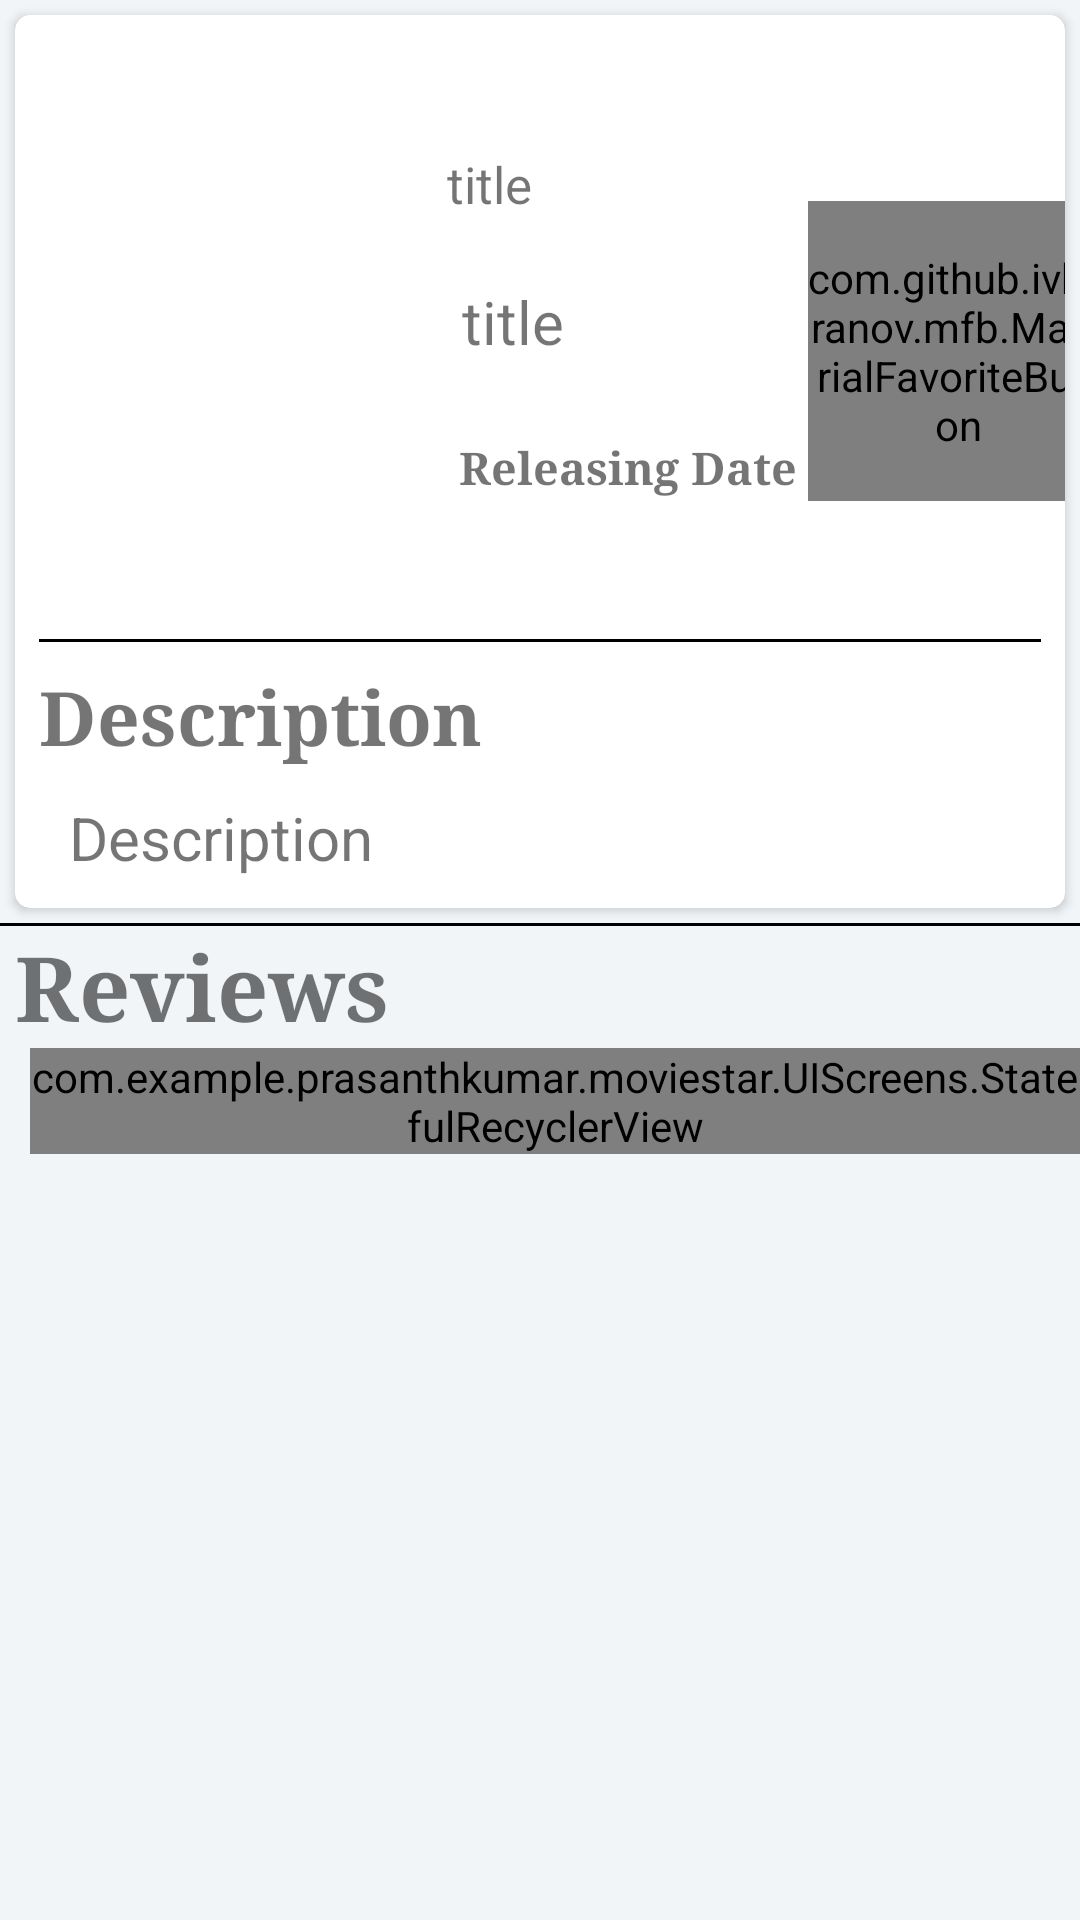

Reconstruct the res/layout file that produces this screen, plus the resources it refers to.
<!-- AndroidManifest.xml: application theme AppTheme -->
<!-- res/layout/content_details.xml -->
<?xml version="1.0" encoding="utf-8"?>
<LinearLayout
    xmlns:android="http://schemas.android.com/apk/res/android"
    xmlns:app="http://schemas.android.com/apk/res-auto"
    xmlns:tools="http://schemas.android.com/tools"
    style="@style/LinearLayout_Details_style"
    android:layout_marginBottom="5dp"
    android:id="@+id/details_lLayoutId"
    android:background="@color/view_bg"
    app:layout_behavior="@string/appbar_scrolling_view_behavior"
    tools:context=".UIScreens.DetailsActivity"
    tools:showIn="@layout/activity_details"
    >
    <android.support.v4.widget.NestedScrollView
        android:layout_width="match_parent"
        android:layout_height="match_parent"
        android:layout_marginBottom="10dp"
        tools:showIn="@layout/activity_details">

        <LinearLayout
            android:layout_width="match_parent"
            android:layout_height="wrap_content"
            android:orientation="vertical"
            >

            <android.support.v7.widget.CardView
                android:layout_width="match_parent"
                android:layout_height="wrap_content"
                app:cardCornerRadius="5dp"
                android:layout_margin="5dp">

                <android.support.constraint.ConstraintLayout
                    android:layout_width="match_parent"
                    android:layout_height="wrap_content"
                    android:orientation="vertical">

                    <ImageView
                        android:id="@+id/thumbnail_img_header"
                        android:layout_width="140dp"
                        android:layout_height="188dp"
                        android:layout_marginEnd="8dp"
                        android:layout_marginTop="15dp"
                        android:scaleType="centerCrop"
                        android:src="@mipmap/ic_launcher"
                        app:layout_constraintBottom_toTopOf="@+id/view"
                        app:layout_constraintEnd_toEndOf="parent"
                        app:layout_constraintHorizontal_bias="0.0"
                        app:layout_constraintLeft_toLeftOf="parent"
                        app:layout_constraintStart_toStartOf="parent"
                        app:layout_constraintTop_toTopOf="parent"
                        android:contentDescription="@string/image_todo" />

                    <TextView
                        android:id="@+id/title_details"
                        android:layout_width="wrap_content"
                        android:layout_height="wrap_content"
                        android:layout_marginEnd="4dp"
                        android:layout_marginStart="4dp"
                        android:layout_marginTop="45dp"
                        android:fontFamily="sans-serif"
                        android:text="@string/title_detail"
                        android:textSize="17sp"
                        app:layout_constraintEnd_toEndOf="parent"
                        app:layout_constraintHorizontal_bias="0.0"
                        app:layout_constraintStart_toEndOf="@+id/thumbnail_img_header"
                        app:layout_constraintTop_toTopOf="parent"
                        tools:ignore="RtlCompat" />

                    <TextView
                        android:id="@+id/release"
                        android:layout_width="wrap_content"
                        android:layout_height="wrap_content"
                        android:layout_marginStart="8dp"
                        android:layout_marginTop="20dp"
                        android:fontFamily="serif"
                        android:text="@string/releasing_ndate"
                        android:textSize="15sp"
                        android:textStyle="bold"
                        app:layout_constraintRight_toRightOf="parent"
                        app:layout_constraintStart_toEndOf="@+id/thumbnail_img_header"
                        app:layout_constraintTop_toBottomOf="@+id/user_Rating" />

                    <TextView
                        android:id="@+id/release_dates"
                        android:layout_width="wrap_content"
                        android:layout_height="wrap_content"
                        android:layout_marginBottom="8dp"
                        android:layout_marginEnd="8dp"
                        android:layout_marginStart="8dp"
                        android:layout_marginTop="15dp"
                        android:fontFamily="sans-serif"
                        android:text="@string/title"
                        android:textSize="15sp"
                        app:layout_constraintBottom_toBottomOf="@+id/release"
                        app:layout_constraintEnd_toEndOf="parent"
                        app:layout_constraintHorizontal_bias="0.214"
                        app:layout_constraintStart_toEndOf="@+id/release"
                        app:layout_constraintTop_toTopOf="@+id/release"
                        app:layout_constraintVertical_bias="0.363" />

                    <com.github.ivbaranov.mfb.MaterialFavoriteButton
                        android:id="@+id/favorite_button"
                        android:layout_width="100dp"
                        android:layout_height="100dp"
                        android:layout_marginEnd="8dp"
                        android:layout_marginStart="72dp"
                        android:layout_marginTop="8dp"
                        android:background="@color/colorPrimary"
                        app:layout_constraintBottom_toBottomOf="@+id/user_Rating"
                        app:layout_constraintEnd_toEndOf="parent"
                        app:layout_constraintHorizontal_bias="0.142"
                        app:layout_constraintStart_toEndOf="@+id/user_Rating"
                        app:layout_constraintTop_toTopOf="@+id/user_Rating"
                        app:layout_constraintVertical_bias="0.421" />


                    <TextView
                        android:id="@+id/user_Rating"
                        android:layout_width="47dp"
                        android:layout_height="37dp"
                        android:layout_marginEnd="8dp"
                        android:layout_marginStart="8dp"
                        android:layout_marginTop="16dp"
                        android:fontFamily="sans-serif"
                        android:foregroundGravity="center_horizontal"
                        android:gravity="start"
                        android:paddingTop="5dp"
                        android:text="@string/title_content"
                        android:textSize="20sp"
                        app:layout_constraintEnd_toEndOf="parent"
                        app:layout_constraintHorizontal_bias="0.006"
                        app:layout_constraintLeft_toLeftOf="parent"
                        app:layout_constraintStart_toEndOf="@+id/thumbnail_img_header"
                        app:layout_constraintTop_toBottomOf="@+id/title_details"
                        tools:ignore="RtlCompat" />

                    <View
                        android:id="@+id/view"
                        android:layout_width="0dp"
                        android:layout_height="1dp"
                        android:layout_marginEnd="8dp"
                        android:layout_marginStart="8dp"
                        android:layout_marginTop="5dp"
                        android:background="#000"
                        app:layout_constraintEnd_toEndOf="parent"
                        app:layout_constraintStart_toStartOf="parent"
                        app:layout_constraintTop_toBottomOf="@+id/thumbnail_img_header" />

                    <TextView
                        android:id="@+id/plot"
                        android:layout_width="wrap_content"
                        android:layout_height="wrap_content"
                        android:layout_below="@id/title_details"
                        android:layout_marginStart="@dimen/m8dp"
                        android:layout_marginTop="@dimen/m8dp"
                        android:fontFamily="serif"
                        android:text="@string/description_details"
                        android:textAlignment="center"
                        android:textSize="@dimen/m25sp"
                        android:textStyle="bold"
                        app:layout_constraintLeft_toLeftOf="parent"
                        app:layout_constraintTop_toBottomOf="@+id/view" />

                    <TextView
                        android:id="@+id/plotSynopsis"
                        android:layout_width="match_parent"
                        android:layout_height="wrap_content"
                        android:layout_marginBottom="10dp"
                        android:layout_marginEnd="8dp"
                        android:layout_marginStart="8dp"
                        android:layout_marginTop="10dp"
                        android:fontFamily="sans-serif"
                        android:paddingStart="@dimen/m10dp"
                        android:text="@string/description"
                        android:textSize="@dimen/m20sp"
                        app:layout_constraintBottom_toBottomOf="parent"
                        app:layout_constraintEnd_toEndOf="parent"
                        app:layout_constraintStart_toStartOf="parent"
                        app:layout_constraintTop_toBottomOf="@+id/plot"
                        tools:ignore="RtlSymmetry" />
                </android.support.constraint.ConstraintLayout>

            </android.support.v7.widget.CardView>

            <View
                android:layout_width="match_parent"
                android:layout_height="1dp"
                android:background="#000"
                />

            <LinearLayout
                android:layout_width="match_parent"
                android:weightSum="2"
                android:orientation="horizontal"
                android:layout_height="wrap_content">
                <TextView
                    android:layout_weight="1"
                    android:id="@+id/reviews"
                    android:layout_width="0dp"
                    android:layout_height="match_parent"
                    android:fontFamily="serif"
                    android:text="@string/reviews"
                    android:textSize="30sp"
                    android:layout_marginStart="5dp"
                    android:textStyle="bold" />
                <TextView
                    android:id="@+id/reviews_tv"
                    android:visibility="invisible"
                    android:layout_weight="1"
                    android:layout_width="0dp"
                    android:layout_height="match_parent"
                    android:fontFamily="serif"
                    android:text="@string/reviews"
                    android:textSize="30sp"
                    android:layout_marginStart="@dimen/m5dp"
                    android:textStyle="bold" />
            </LinearLayout>

            <com.example.prasanthkumar.moviestar.UIScreens.StatefulRecyclerView
                android:id="@+id/recyclerView_reviews"
                android:layout_width="match_parent"
                android:layout_height="wrap_content"
                android:clipToPadding="false"
                android:layout_marginStart="@dimen/m10dp"
                android:scrollbars="vertical" />

        </LinearLayout>

    </android.support.v4.widget.NestedScrollView>

</LinearLayout>
<!-- res/layout/activity_details.xml (included above) -->
<?xml version="1.0" encoding="utf-8"?>
<android.support.design.widget.CoordinatorLayout
    xmlns:android="http://schemas.android.com/apk/res/android"
    xmlns:app="http://schemas.android.com/apk/res-auto"
    xmlns:tools="http://schemas.android.com/tools"
    android:id="@+id/main_content"
    android:layout_width="match_parent"
    android:layout_height="match_parent"
    android:background="@color/view_bg"
    android:fitsSystemWindows="true"
    tools:context="com.example.prasanthkumar.moviestar.UIScreens.DetailsActivity">

    <android.support.design.widget.AppBarLayout
        android:id="@+id/appbar"
        android:layout_width="match_parent"
        android:layout_height="@dimen/details_backdrop_height_300dp"
        android:theme="@style/ThemeOverlay.AppCompat.Dark.ActionBar">

        <android.support.design.widget.CollapsingToolbarLayout
            android:id="@+id/collapsing_toolbar"
            android:layout_width="match_parent"
            android:layout_height="wrap_content"
            android:fitsSystemWindows="true"
            app:expandedTitleMarginEnd="64dp"
            app:expandedTitleMarginStart="48dp"
            app:expandedTitleTextAppearance="@android:color/transparent"
            app:layout_scrollFlags="scroll|exitUntilCollapsed"
            >
            <LinearLayout
                android:layout_width="match_parent"
                android:layout_height="wrap_content"
                >
                <ImageView
                    android:id="@+id/backdrop_image"
                    android:layout_width="match_parent"
                    android:layout_height="300dp"
                    android:fitsSystemWindows="true"
                    android:src="@mipmap/ic_launcher"
                    android:scaleType="centerCrop"
                    app:layout_collapseMode="parallax"
                    android:contentDescription="@string/image_todo" />
            </LinearLayout>
            <android.support.v7.widget.Toolbar
                android:layout_width="match_parent"
                android:layout_height="?attr/actionBarSize"
                android:id="@+id/toolBar"
                app:layout_collapseMode="pin"
                app:popupTheme="@style/ThemeOverlay.AppCompat.Light"
                />

        </android.support.design.widget.CollapsingToolbarLayout>

    </android.support.design.widget.AppBarLayout>

    <android.support.design.widget.FloatingActionButton
        android:layout_width="60dp"
        android:layout_height="60dp"
        app:layout_anchor="@id/appbar"
        android:layout_margin="10dp"
        android:id="@+id/casts_fab"
        android:contentDescription="@string/fab_content"
        android:src="@drawable/ic_people_black_24dp"
        app:layout_anchorGravity="bottom|start"/>
    <android.support.design.widget.FloatingActionButton
        android:layout_width="60dp"
        android:layout_height="60dp"
        app:layout_anchor="@id/appbar"
        android:layout_margin="10dp"
        android:id="@+id/posters_fab"
        android:contentDescription="@string/fab_content"
        android:src="@drawable/ic_menu_gallery"
        app:layout_anchorGravity="bottom|center"/>
    <android.support.design.widget.FloatingActionButton
        android:layout_width="60dp"
        android:layout_height="60dp"
        app:layout_anchor="@id/appbar"
        android:layout_margin="10dp"
        android:id="@+id/trailer_fab"
        android:contentDescription="@string/fab_content"
        android:src="@drawable/ic_video_library_black_24dp"
        app:layout_anchorGravity="bottom|end"/>

    <include layout="@layout/content_details" />

</android.support.design.widget.CoordinatorLayout>
<!-- resources referenced by this layout -->
<resources>
  <color name="colorPrimary">#3F51B5</color>
  <color name="view_bg">#f1f5f8</color>
  <dimen name="details_backdrop_height_300dp">300dp</dimen>
  <dimen name="m10dp">10dp</dimen>
  <dimen name="m20sp">20sp</dimen>
  <dimen name="m25sp">25sp</dimen>
  <dimen name="m5dp">5dp</dimen>
  <dimen name="m8dp">8dp</dimen>
  <!-- drawable ic_people_black_24dp (drawable) -->
  <vector android:height="24dp" android:tint="#F6FCFF"
      android:viewportHeight="24.0" android:viewportWidth="24.0"
      android:width="24dp" xmlns:android="http://schemas.android.com/apk/res/android">
      <path android:fillColor="#FF000000" android:pathData="M16,11c1.66,0 2.99,-1.34 2.99,-3S17.66,5 16,5c-1.66,0 -3,1.34 -3,3s1.34,3 3,3zM8,11c1.66,0 2.99,-1.34 2.99,-3S9.66,5 8,5C6.34,5 5,6.34 5,8s1.34,3 3,3zM8,13c-2.33,0 -7,1.17 -7,3.5L1,19h14v-2.5c0,-2.33 -4.67,-3.5 -7,-3.5zM16,13c-0.29,0 -0.62,0.02 -0.97,0.05 1.16,0.84 1.97,1.97 1.97,3.45L17,19h6v-2.5c0,-2.33 -4.67,-3.5 -7,-3.5z"/>
  </vector>
  <!-- drawable ic_video_library_black_24dp (drawable) -->
  <vector android:height="24dp" android:tint="#F6FCFF"
      android:viewportHeight="24.0" android:viewportWidth="24.0"
      android:width="24dp" xmlns:android="http://schemas.android.com/apk/res/android">
      <path android:fillColor="#FF000000" android:pathData="M4,6L2,6v14c0,1.1 0.9,2 2,2h14v-2L4,20L4,6zM20,2L8,2c-1.1,0 -2,0.9 -2,2v12c0,1.1 0.9,2 2,2h12c1.1,0 2,-0.9 2,-2L22,4c0,-1.1 -0.9,-2 -2,-2zM12,14.5v-9l6,4.5 -6,4.5z"/>
  </vector>
  <string name="description">Description</string>
  <string name="description_details">Description</string>
  <string name="fab_content">fab_content</string>
  <string name="image_todo">Image_TODO</string>
  <string name="releasing_ndate">Releasing  Date :</string>
  <string name="reviews">Reviews</string>
  <string name="title">title</string>
  <string name="title_content">title</string>
  <string name="title_detail">title</string>
  <style name="LinearLayout_Details_style">
          <item name="android:layout_width">match_parent</item>
          <item name="android:layout_height">match_parent</item>
          <item name="android:orientation">vertical</item>
      </style>
  <style name="AppTheme" parent="Theme.AppCompat.Light.DarkActionBar">
          
          <item name="colorPrimary">@color/colorPrimary</item>
          <item name="colorPrimaryDark">@color/colorPrimaryDark</item>
          <item name="colorAccent">@color/colorAccent</item>
      </style>
  <color name="colorPrimaryDark">#303F9F</color>
  <color name="colorAccent">#FF4081</color>
</resources>
